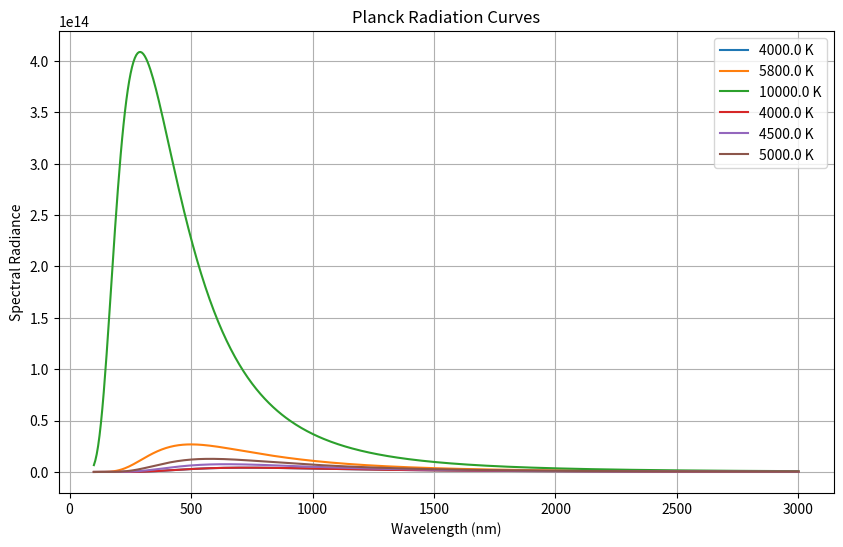

Recreate this plot in Python.
#!/usr/bin/env python
# coding: utf-8

# In[5]:


import numpy as np
import matplotlib.pyplot as plt

# Constants
h = 6.62607015e-34  
c = 3.000e8    
k = 1.38065e-23    

def planck_radiation(wavelength, temperature):
    
    exponent = (h * c) / (wavelength * k * temperature)
    return (2 * h * c**2) / (wavelength**5 * (np.exp(exponent) - 1))

# Wavelength
wavelengths = np.linspace(1e-7, 3e-6, 500)  # 100 nm to 3000 nm

# Temperatures 
temperatures = [4000.0,5800.0,10000.0]

# Plotting
plt.figure(figsize=(10, 6))
for T in temperatures:
    intensity = planck_radiation(wavelengths, T)
    plt.plot(wavelengths * 1e9, intensity, label=f'{T} K')  # Wavelength in nm

plt.title('Planck Radiation Curves')
plt.xlabel('Wavelength (nm)')
plt.ylabel('Spectral Radiance')
plt.legend()
plt.grid(True)
plt.show()
print("You can see the Stefan-Boltzman Law at play, Intensity is much larger with increasing T as I = OT^4")

print("To see the finer details of the blackbody curves I plotted it for different Temperatures")

temperatures = [4000.0,4500.0,5000.0]

for T in temperatures:
    intensity = planck_radiation(wavelengths, T)
    plt.plot(wavelengths * 1e9, intensity, label=f'{T} K')  # Wavelength in nm

plt.title('Planck Radiation Curves')
plt.xlabel('Wavelength (nm)')
plt.ylabel('Spectral Radiance')
plt.legend()
plt.grid(True)
plt.show()


# In[ ]:




